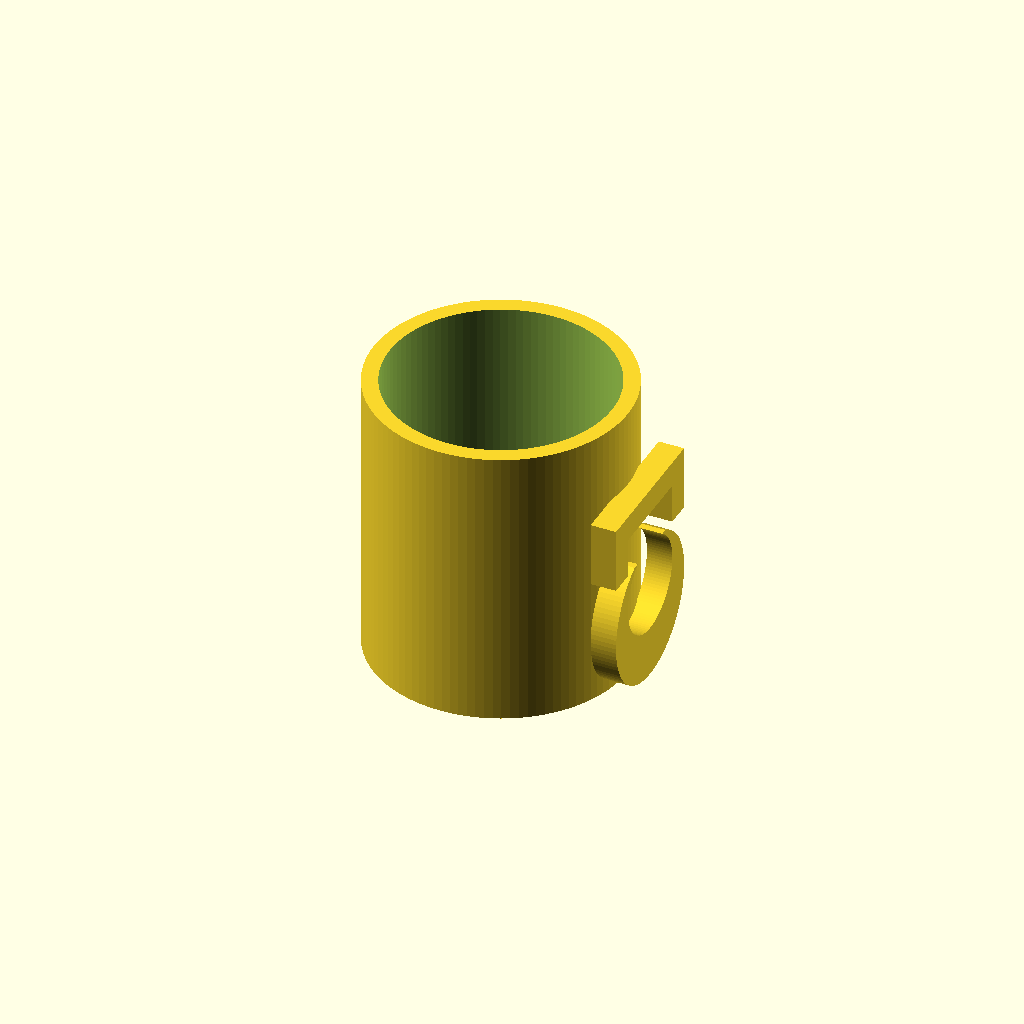
Cell 1 — every parameter at its default value.
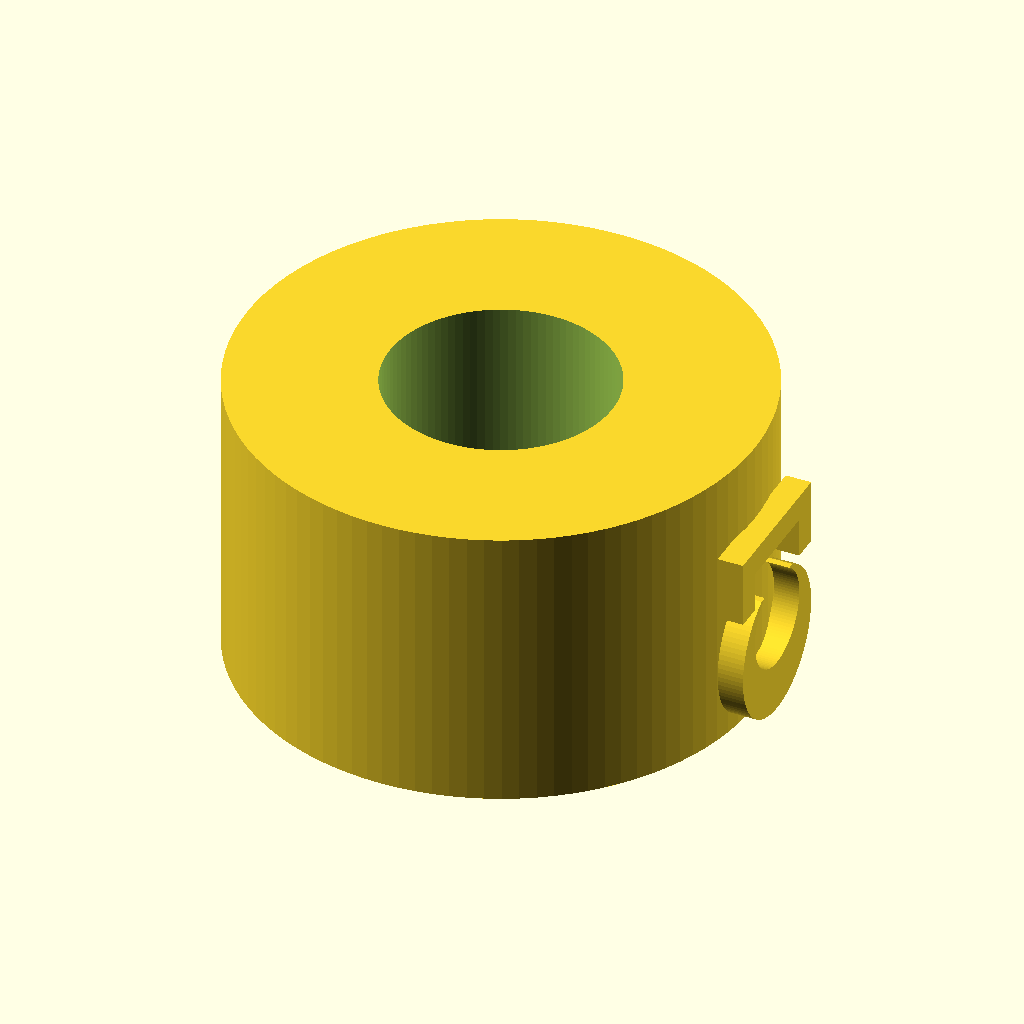
Cell 2: the same model with outer_d = 160.
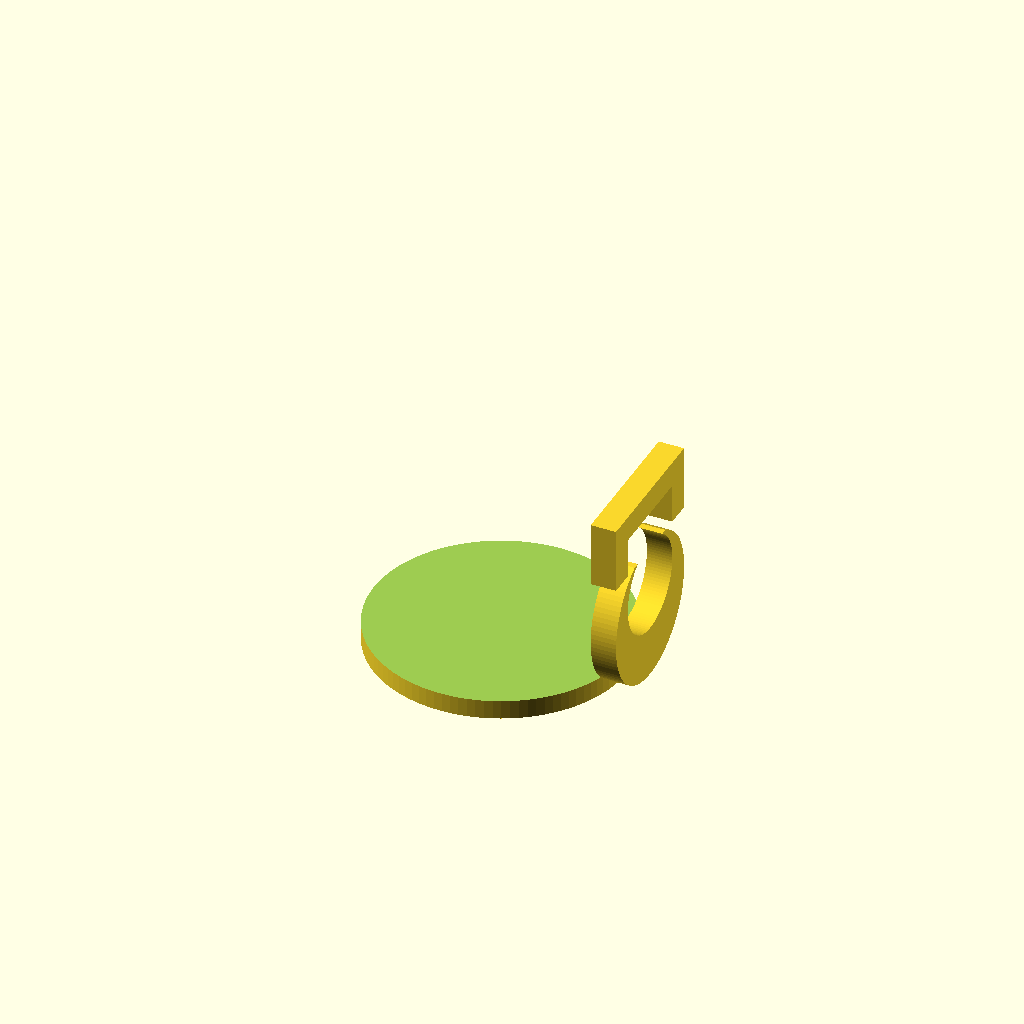
Cell 3 — inner_d set to 140, the other parameters unchanged.
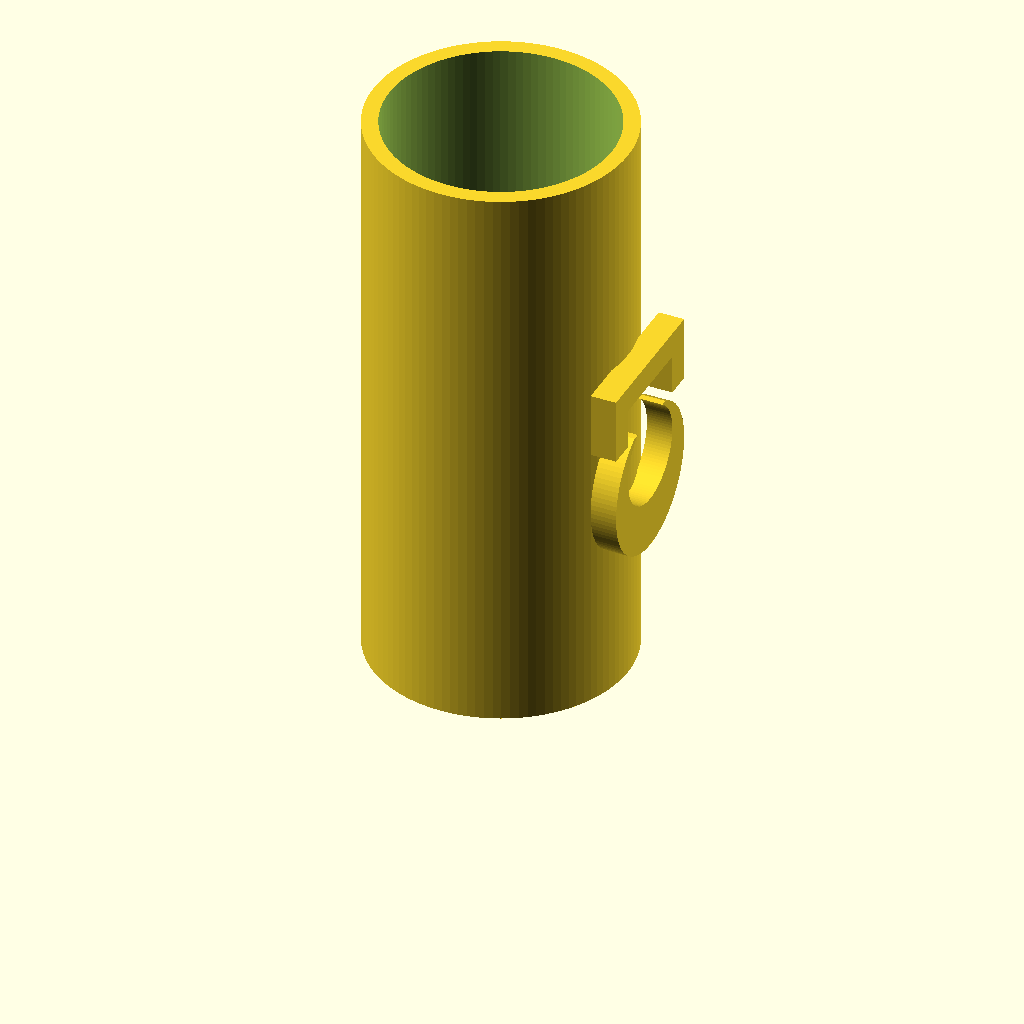
Cell 4: height = 180 (everything else at default).
One fixed orthographic camera (rotation 55°, 0°, 25°; colour scheme Cornfield) for every cell.
The OpenSCAD source (results/tier-2-offset-handle-mug/bare-low_claude-sonnet-5-b749a12b2423-2026-09-05T11-18-25-595Z/final.scad):
// マグカップ本体 + 取手

$fn = 100;

outer_d = 80;
inner_d = 70;
height = 90;
bottom_thickness = 6;

module mug_body() {
    difference() {
        cylinder(d=outer_d, h=height);
        translate([0, 0, bottom_thickness])
            cylinder(d=inner_d, h=height - bottom_thickness + 1);
    }
}

// 取手パラメータ
handle_inner_h = 30; // 内側空間の高さ
handle_inner_w = 25; // 内側空間の幅(本体からの突き出し方向)
handle_thickness = 8; // 取手の太さ(D字の厚み)
handle_center_z = height / 2;

module handle() {
    outer_r = outer_d / 2;
    // D字形状の取手を、Y-Z平面上に断面として描き、X方向に押し出す
    // 外側:半円、本体側:直線 のD字形状を2Dで作り、linear_extrudeでX方向に厚みを持たせる

    // 外形の半径(内側空間 + 厚み)
    total_w = handle_inner_w + handle_thickness * 2;
    total_h = handle_inner_h + handle_thickness * 2;

    module d_shape(w, h) {
        // D字:上下は半円、本体側は直線でつながる断面(Y-Z平面, 原点は中心)
        r = h / 2;
        union() {
            // 半円部分(外側)
            translate([w - r - (w/2 - r), 0])
                circle(r = r);
            // 直線部分(本体側の矩形)
            translate([-(w/2), -r])
                square([w/2, h]);
        }
    }

    // outer d-shape
    module outer_dshape() {
        translate([0,0,0])
        d_shape(total_w, total_h);
    }

    // inner d-shape (穴)
    module inner_dshape() {
        d_shape(handle_inner_w, handle_inner_h);
    }

    // 2D形状をX軸方向へ厚み分押し出す(取手の厚み方向はX軸)
    translate([outer_r - 1, 0, handle_center_z])
        rotate([0, 90, 0])
            linear_extrude(height = handle_thickness, center = false)
                difference() {
                    outer_dshape();
                    inner_dshape();
                }
}

module mug() {
    union() {
        mug_body();
        handle();
    }
}

mug();
Customizer parameters (derived from the source; name, type, default, range or options):
outer_d: number, default 80
inner_d: number, default 70
height: number, default 90
bottom_thickness: number, default 6
